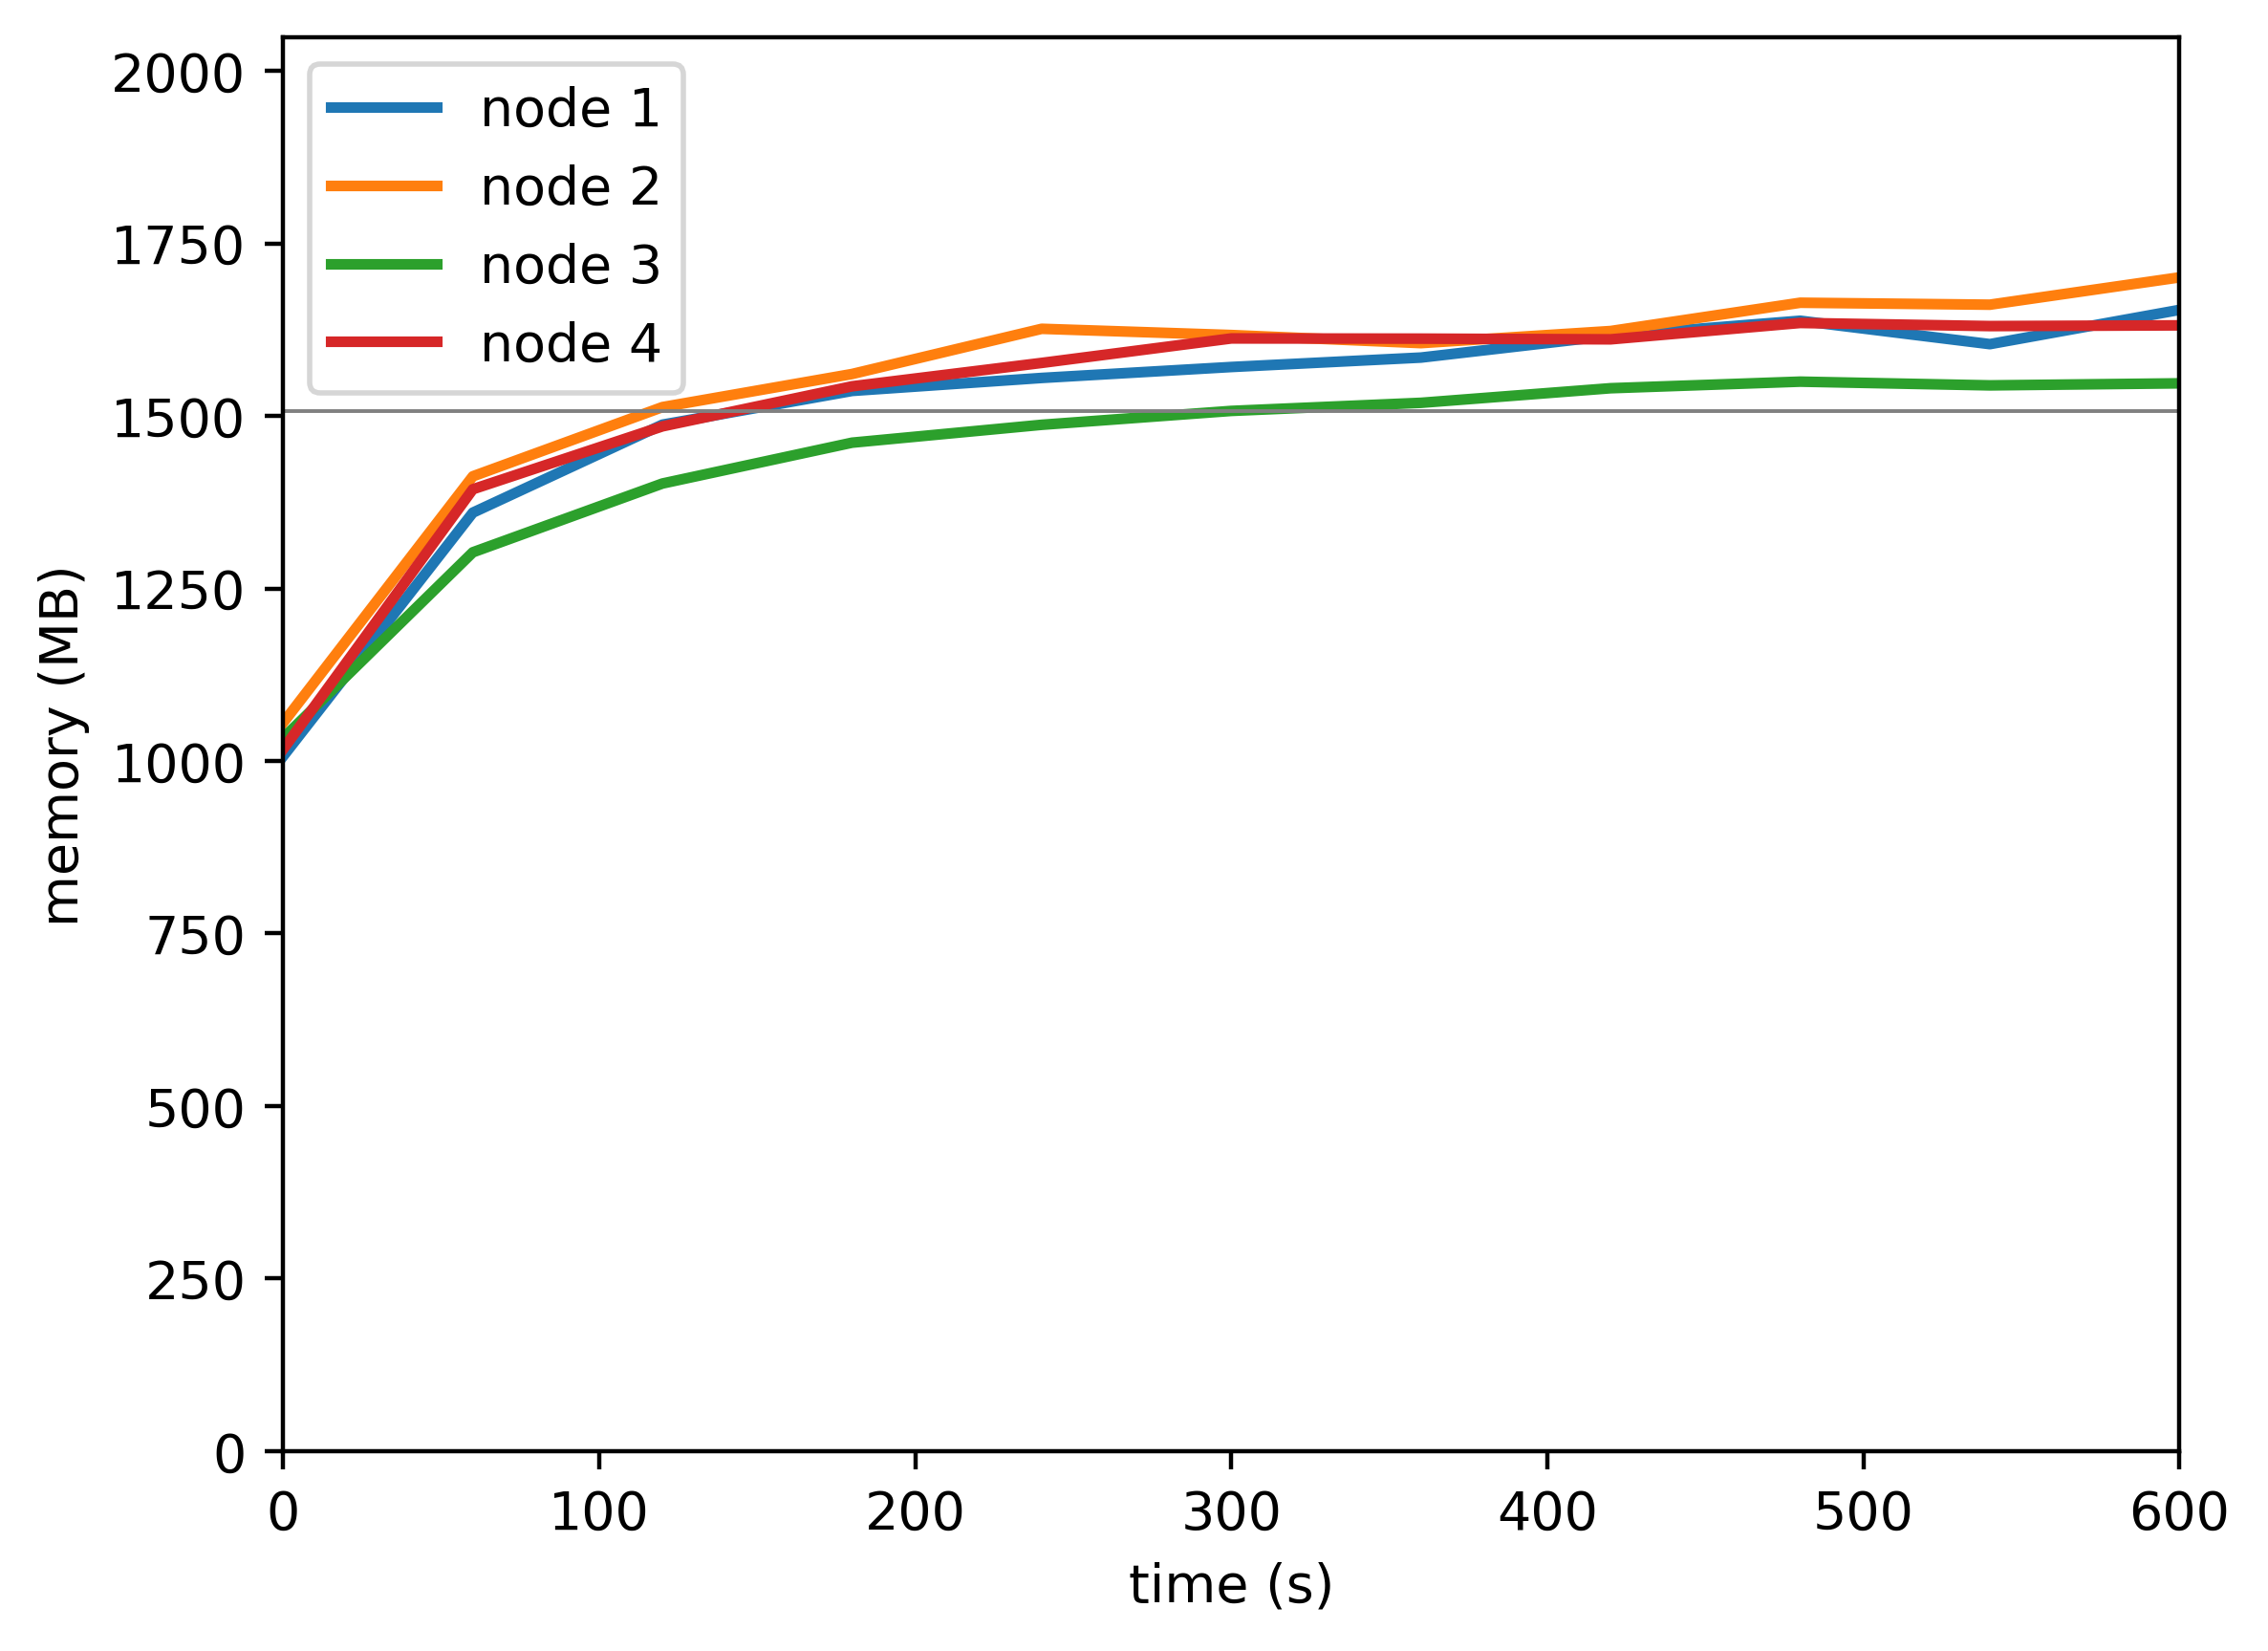

The data file committed next to this chart (first rows):
timestamp, ppgcc-m02_pod_amount, ppgcc-m02_memory, ppgcc-m02_cpu, ppgcc-m03_pod_amount, ppgcc-m03_memory, ppgcc-m03_cpu, ppgcc-m04_pod_amount, ppgcc-m04_memory, ppgcc-m04_cpu, ppgcc-m05_pod_amount, ppgcc-m05_memory, ppgcc-m05_cpu
0, 10, 1031232, 147308505, 10, 1080916, 194316177, 10, 1058080, 168697570, 10, 1041660, 153656562
60, 10, 1392516, 561480860, 10, 1446424, 517667088, 10, 1333696, 376545412, 10, 1427232, 536657282
120, 10, 1523064, 740300911, 10, 1549120, 714732044, 10, 1435732, 428339803, 10, 1520556, 669342538
180, 10, 1573092, 695276838, 10, 1598224, 725647155, 10, 1496320, 445933310, 10, 1579956, 641216026
240, 10, 1592364, 691873545, 10, 1665280, 731478963, 10, 1522852, 471309927, 10, 1614672, 642254318
300, 10, 1608600, 758880251, 10, 1656040, 685966769, 10, 1543444, 400197200, 10, 1650972, 648187997
360, 10, 1622592, 704131780, 10, 1644028, 690527362, 10, 1555456, 434922956, 10, 1650708, 702221092
420, 10, 1655064, 730637327, 10, 1661980, 731740816, 10, 1577104, 426765553, 10, 1649652, 655840243
480, 10, 1677240, 746378475, 10, 1703956, 713598274, 10, 1586872, 356034262, 10, 1673940, 676634537
540, 10, 1642524, 644535881, 10, 1701052, 748619278, 10, 1581328, 434583928, 10, 1669320, 706939175
600, 10, 1693344, 731260003, 10, 1741576, 699663912, 10, 1584364, 386425589, 10, 1670376, 670003772
